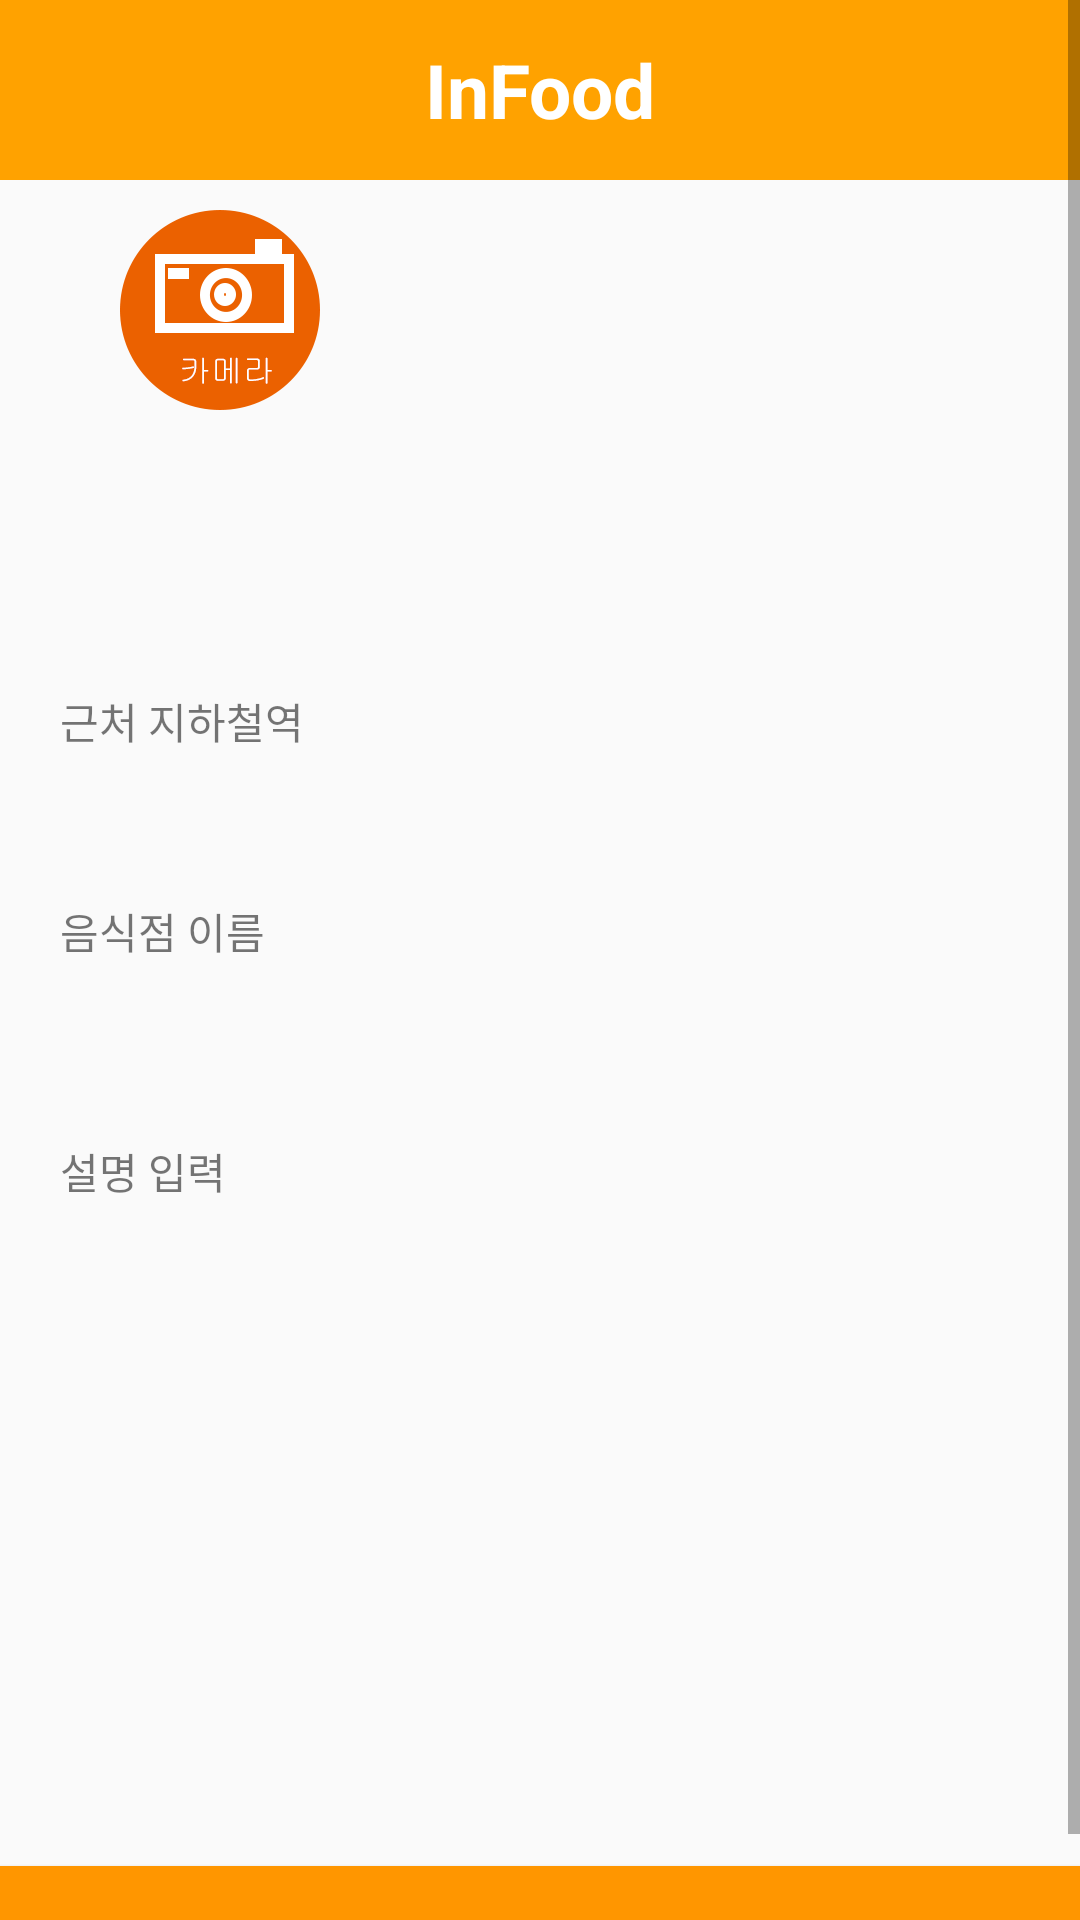

The Android layout XML behind this screen, and the referenced resources:
<!-- AndroidManifest.xml: application theme AppTheme -->
<!-- res/layout/activity_content_food.xml -->
<?xml version="1.0" encoding="utf-8"?>
<ScrollView
    xmlns:android="http://schemas.android.com/apk/res/android"
    xmlns:app="http://schemas.android.com/apk/res-auto"
    xmlns:tools="http://schemas.android.com/tools"
    android:layout_width="match_parent"
    android:layout_height="match_parent">

    <FrameLayout
        android:layout_width="match_parent"
        android:layout_height="match_parent"
        tools:context=".Upload2Activity">

        <TextView
            android:layout_width="match_parent"
            android:layout_height="60dp"
            android:background="#ffa200"
            android:gravity="center"
            android:text="InFood"
            android:textColor="#ffffff"
            android:textSize="25dp"
            android:textStyle="bold" />

        <ImageView
            android:layout_width="wrap_content"
            android:layout_height="wrap_content"
            android:src="@mipmap/camera_icon"
            android:layout_marginTop="70dp"
            android:layout_marginLeft="40dp"
            android:id="@+id/camera_icon"/>

        <ImageView
            android:layout_width="wrap_content"
            android:layout_height="wrap_content"
            android:src="@mipmap/gallery_icon"
            android:layout_marginLeft="40dp"
            android:layout_marginTop="140dp"
            android:id="@+id/gallery_icon"/>

        <ImageView
            android:layout_width="150dp"
            android:layout_height="150dp"
            android:layout_marginTop="65dp"
            android:layout_marginLeft="150dp"
            android:background="@drawable/border"
            android:id="@+id/upload_img"/>

        <TextView
            android:layout_width="wrap_content"
            android:layout_height="wrap_content"
            android:text="근처 지하철역"
            android:layout_marginTop="230dp"
            android:layout_marginLeft="20dp"/>

        <EditText
            android:id="@+id/upload_subway"
            android:layout_width="250dp"
            android:layout_height="wrap_content"
            android:layout_marginTop="265dp"
            android:layout_gravity="center_horizontal"
            android:background="@drawable/border"
            android:textSize="25dp"/>

        <TextView
            android:layout_width="wrap_content"
            android:layout_height="wrap_content"
            android:text="음식점 이름"
            android:layout_marginTop="300dp"
            android:layout_marginLeft="20dp"/>

        <EditText
            android:id="@+id/upload_food"
            android:layout_width="250dp"
            android:layout_height="wrap_content"
            android:layout_marginTop="335dp"
            android:layout_gravity="center_horizontal"
            android:background="@drawable/border"
            android:textSize="25dp"/>

        <TextView
            android:layout_width="wrap_content"
            android:layout_height="wrap_content"
            android:text="설명 입력"
            android:layout_marginTop="380dp"
            android:layout_marginLeft="20dp"/>

        <EditText
            android:id="@+id/upload_content"
            android:layout_width="250dp"
            android:layout_height="250dp"
            android:layout_marginTop="420dp"
            android:layout_gravity="center_horizontal"
            android:textSize="25dp"
            android:gravity="top"
            android:background="@drawable/border"/>

        <Button
            android:id="@+id/upload_btn"
            android:layout_width="match_parent"
            android:layout_height="wrap_content"
            android:layout_gravity="bottom"
            android:text="업로드"
            android:textColor="#fff"
            android:background="#ff9600"/>

    </FrameLayout>
</ScrollView>
<!-- resources referenced by this layout -->
<resources>
  <!-- mipmap camera_icon: png bitmap (mipmap-xxhdpi, 163002 bytes) -->
  <style name="AppTheme" parent="Theme.AppCompat.Light.DarkActionBar">
          
          <item name="colorPrimary">@color/colorPrimary</item>
          <item name="colorPrimaryDark">@color/colorPrimaryDark</item>
          <item name="colorAccent">@color/colorAccent</item>
  
          
          <item name="windowNoTitle">true</item>
          <item name="windowActionBar">false</item>
      </style>
  <!-- not gathered from this repository: default colours our renderer supplied (Android Studio template values) -->
  <color name="colorPrimary">#FF6200EE</color>
  <color name="colorPrimaryDark">#FF3700B3</color>
  <color name="colorAccent">#FF03DAC5</color>
</resources>
